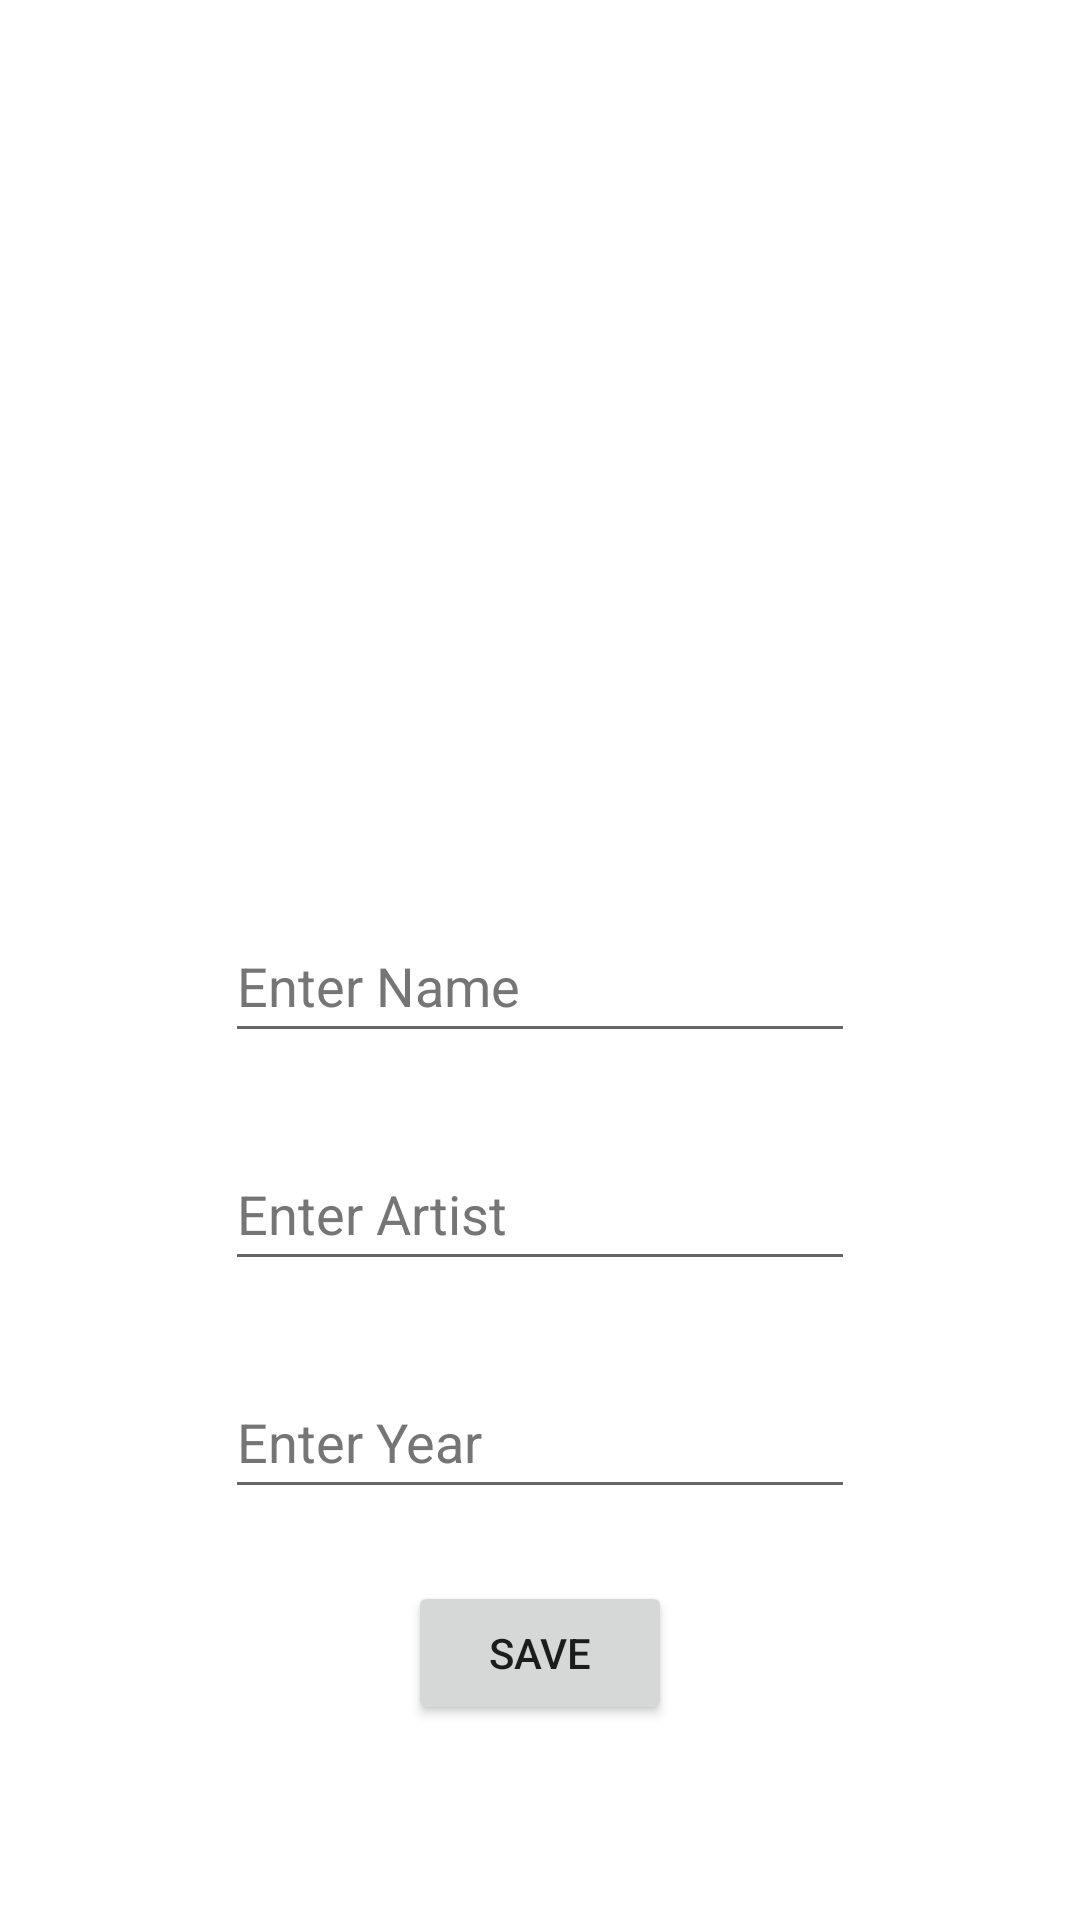

Android layout source for this screen:
<!-- AndroidManifest.xml: application theme Theme.ArtBookTesting -->
<!-- res/layout/fragment_art_details.xml -->
<?xml version="1.0" encoding="utf-8"?>

<androidx.constraintlayout.widget.ConstraintLayout xmlns:android="http://schemas.android.com/apk/res/android"
    xmlns:app="http://schemas.android.com/apk/res-auto"
    android:layout_width="match_parent"
    android:layout_height="match_parent">


    <ImageView
        android:id="@+id/selectImageView"
        android:layout_width="172dp"
        android:layout_height="167dp"
        android:layout_marginTop="92dp"
        android:contentDescription="@string/empty_description"
        app:layout_constraintEnd_toEndOf="parent"
        app:layout_constraintHorizontal_bias="0.497"
        app:layout_constraintStart_toStartOf="parent"
        app:layout_constraintTop_toTopOf="parent"
        app:srcCompat="@drawable/ic_launcher_background" />

    <EditText
        android:id="@+id/editTextPersonName"
        android:layout_width="wrap_content"
        android:layout_height="wrap_content"
        android:layout_marginTop="44dp"
        android:autofillHints=""
        android:ems="10"
        android:hint="@string/enter_name"
        android:inputType="textPersonName"
        android:minHeight="48dp"
        android:textColorHint="#757575"
        app:layout_constraintEnd_toEndOf="parent"
        app:layout_constraintStart_toStartOf="parent"
        app:layout_constraintTop_toBottomOf="@+id/selectImageView" />

    <EditText
        android:id="@+id/editTextArtist"
        android:layout_width="wrap_content"
        android:layout_height="wrap_content"
        android:layout_marginTop="28dp"
        android:autofillHints=""
        android:ems="10"
        android:hint="@string/enter_artist"
        android:inputType="textPersonName"
        android:minHeight="48dp"
        android:textColorHint="#757575"
        app:layout_constraintEnd_toEndOf="@+id/editTextPersonName"
        app:layout_constraintHorizontal_bias="0.0"
        app:layout_constraintStart_toStartOf="@+id/editTextPersonName"
        app:layout_constraintTop_toBottomOf="@+id/editTextPersonName" />

    <EditText
        android:id="@+id/editTextYear"
        android:layout_width="wrap_content"
        android:layout_height="wrap_content"
        android:layout_marginTop="28dp"
        android:autofillHints=""
        android:ems="10"
        android:hint="@string/enter_year"
        android:inputType="textPersonName"
        android:minHeight="48dp"
        android:textColorHint="#757575"
        app:layout_constraintEnd_toEndOf="@+id/editTextArtist"
        app:layout_constraintHorizontal_bias="0.0"
        app:layout_constraintStart_toStartOf="@+id/editTextArtist"
        app:layout_constraintTop_toBottomOf="@+id/editTextArtist" />

    <Button
        android:id="@+id/buttonSave"
        android:layout_width="wrap_content"
        android:layout_height="wrap_content"
        android:layout_marginTop="24dp"
        android:text="@string/save"
        app:layout_constraintEnd_toEndOf="@+id/editTextYear"
        app:layout_constraintStart_toStartOf="@+id/editTextYear"
        app:layout_constraintTop_toBottomOf="@+id/editTextYear" />

</androidx.constraintlayout.widget.ConstraintLayout>
<!-- resources referenced by this layout -->
<resources>
  <string name="empty_description">NA</string>
  <string name="enter_artist">Enter Artist</string>
  <string name="enter_name">Enter Name</string>
  <string name="enter_year">Enter Year</string>
  <string name="save">Save</string>
  <style name="Theme.ArtBookTesting" parent="Theme.MaterialComponents.DayNight.DarkActionBar">
          
          <item name="colorPrimary">@color/purple_500</item>
          <item name="colorPrimaryVariant">@color/purple_700</item>
          <item name="colorOnPrimary">@color/white</item>
          
          <item name="colorSecondary">@color/teal_200</item>
          <item name="colorSecondaryVariant">@color/teal_700</item>
          <item name="colorOnSecondary">@color/black</item>
          
          <item name="android:statusBarColor">?attr/colorPrimaryVariant</item>
          
      </style>
  <!-- not gathered from this repository: default colours our renderer supplied (Android Studio template values) -->
  <color name="purple_500">#FF6200EE</color>
  <color name="purple_700">#FF3700B3</color>
  <color name="teal_200">#FF03DAC5</color>
  <color name="teal_700">#FF018786</color>
  <color name="black">#FF000000</color>
  <color name="white">#FFFFFFFF</color>
</resources>
